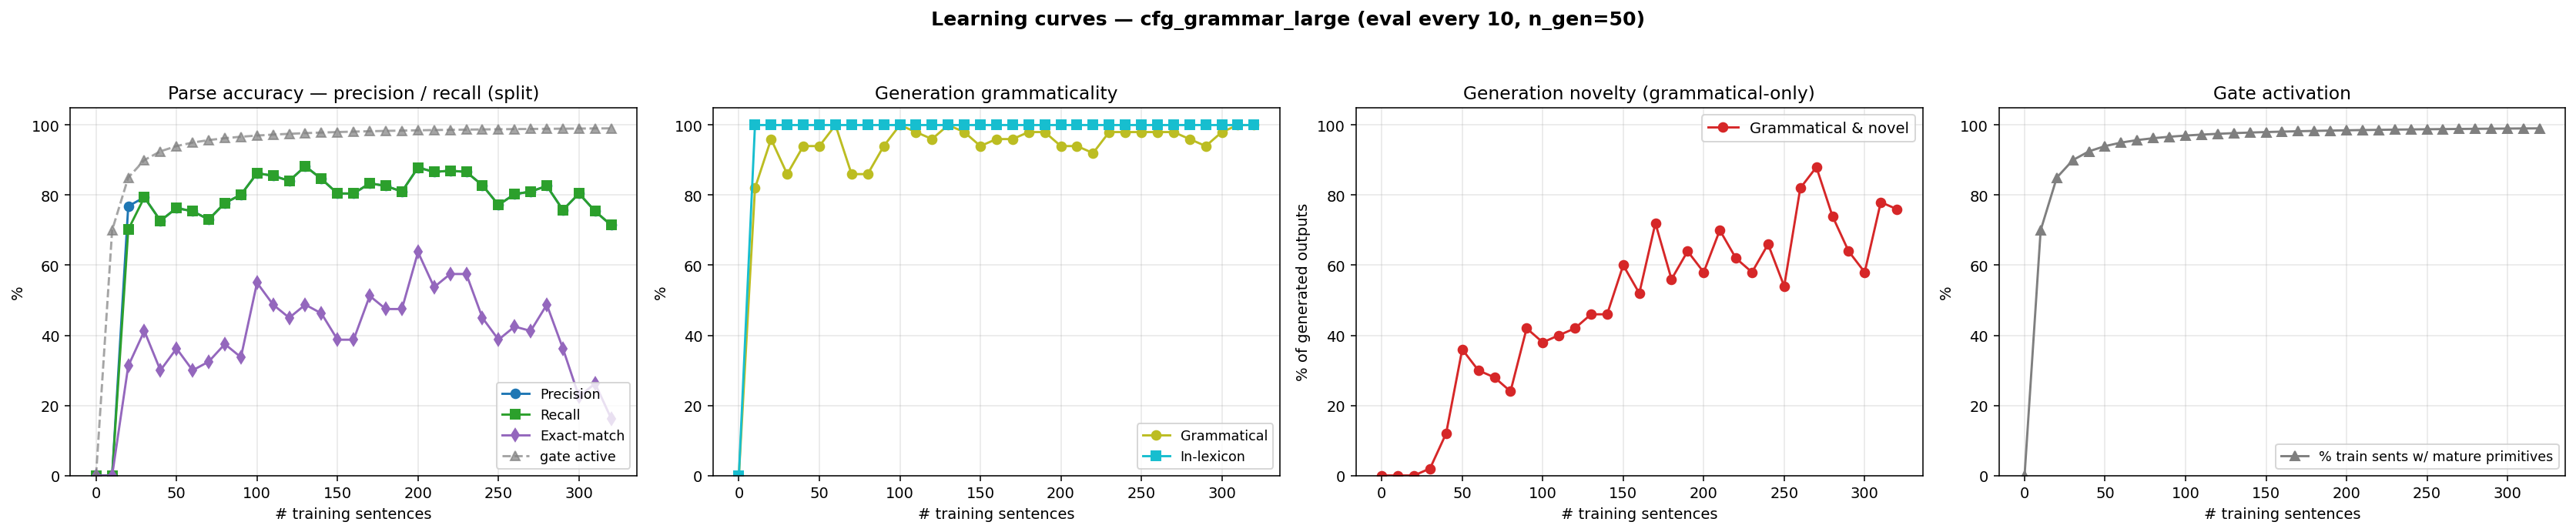

The file beside this chart, header and first rows:
n_trained, parse_F1, parse_P, parse_R, parse_EM, gen_gram, gen_novel, gen_lex, gen_gram_novel, p_parse_legal, gen_n, prim_active_frac
0, 0.0000, 0.0000, 0.0000, 0.0000, 0.0000, 0.0000, 0.0000, 0.0000, 0.0000, 0, 0.0000
10, 0.0000, 0.0000, 0.0000, 0.0000, 0.8200, 0.1800, 1, 0.0000, 0.0000, 50, 0.7000
20, 0.7335, 0.7683, 0.7016, 0.3125, 0.9600, 0.0400, 1, 0.0000, 0.6200, 50, 0.8500
30, 0.7939, 0.7939, 0.7939, 0.4125, 0.8600, 0.1600, 1, 0.0200, 0.7200, 50, 0.9000
40, 0.7269, 0.7269, 0.7269, 0.3000, 0.9400, 0.1800, 1, 0.1200, 0.8200, 50, 0.9250
50, 0.7631, 0.7631, 0.7631, 0.3625, 0.9400, 0.4200, 1, 0.3600, 0.7800, 50, 0.9400
60, 0.7541, 0.7541, 0.7541, 0.3000, 1, 0.3000, 1, 0.3000, 0.7400, 50, 0.9500
70, 0.7306, 0.7306, 0.7306, 0.3250, 0.8600, 0.4200, 1, 0.2800, 0.7000, 50, 0.9571
80, 0.7776, 0.7776, 0.7776, 0.3750, 0.8600, 0.3800, 1, 0.2400, 0.7600, 50, 0.9625
90, 0.8011, 0.8011, 0.8011, 0.3375, 0.9400, 0.4800, 1, 0.4200, 0.6800, 50, 0.9667
100, 0.8626, 0.8626, 0.8626, 0.5500, 1, 0.3800, 1, 0.3800, 0.8600, 50, 0.9700
110, 0.8553, 0.8553, 0.8553, 0.4875, 0.9800, 0.4200, 1, 0.4000, 0.8400, 50, 0.9727
120, 0.8409, 0.8409, 0.8409, 0.4500, 0.9600, 0.4600, 1, 0.4200, 0.8800, 50, 0.9750
130, 0.8825, 0.8825, 0.8825, 0.4875, 1, 0.4600, 1, 0.4600, 0.6800, 50, 0.9769
140, 0.8463, 0.8463, 0.8463, 0.4625, 0.9800, 0.4800, 1, 0.4600, 0.7800, 50, 0.9786
150, 0.8047, 0.8047, 0.8047, 0.3875, 0.9400, 0.6600, 1, 0.6000, 0.6800, 50, 0.9800
160, 0.8047, 0.8047, 0.8047, 0.3875, 0.9600, 0.5600, 1, 0.5200, 0.7200, 50, 0.9812
170, 0.8336, 0.8336, 0.8336, 0.5125, 0.9600, 0.7600, 1, 0.7200, 0.7600, 50, 0.9824
180, 0.8264, 0.8264, 0.8264, 0.4750, 0.9800, 0.5800, 1, 0.5600, 0.8000, 50, 0.9833
190, 0.8101, 0.8101, 0.8101, 0.4750, 0.9800, 0.6600, 1, 0.6400, 0.7400, 50, 0.9842
200, 0.8788, 0.8788, 0.8788, 0.6375, 0.9400, 0.6400, 1, 0.5800, 0.7600, 50, 0.9850
210, 0.8662, 0.8662, 0.8662, 0.5375, 0.9400, 0.7600, 1, 0.7000, 0.7400, 50, 0.9857
220, 0.8698, 0.8698, 0.8698, 0.5750, 0.9200, 0.7000, 1, 0.6200, 0.8000, 50, 0.9864
230, 0.8662, 0.8662, 0.8662, 0.5750, 0.9800, 0.6000, 1, 0.5800, 0.8000, 50, 0.9870
240, 0.8282, 0.8282, 0.8282, 0.4500, 0.9800, 0.6800, 1, 0.6600, 0.6400, 50, 0.9875
250, 0.7722, 0.7722, 0.7722, 0.3875, 0.9800, 0.5600, 1, 0.5400, 0.7600, 50, 0.9880
260, 0.8029, 0.8029, 0.8029, 0.4250, 0.9800, 0.8400, 1, 0.8200, 0.7400, 50, 0.9885
270, 0.8101, 0.8101, 0.8101, 0.4125, 0.9800, 0.9000, 1, 0.8800, 0.7600, 50, 0.9889
280, 0.8264, 0.8264, 0.8264, 0.4875, 0.9600, 0.7800, 1, 0.7400, 0.7800, 50, 0.9893
290, 0.7577, 0.7577, 0.7577, 0.3625, 0.9400, 0.7000, 1, 0.6400, 0.7400, 50, 0.9897
300, 0.8047, 0.8047, 0.8047, 0.2250, 0.9800, 0.6000, 1, 0.5800, 0.7200, 50, 0.9900
310, 0.7541, 0.7541, 0.7541, 0.2625, 1, 0.7800, 1, 0.7800, 0.8200, 50, 0.9903
320, 0.7143, 0.7143, 0.7143, 0.1625, 1, 0.7600, 1, 0.7600, 0.8000, 50, 0.9906
